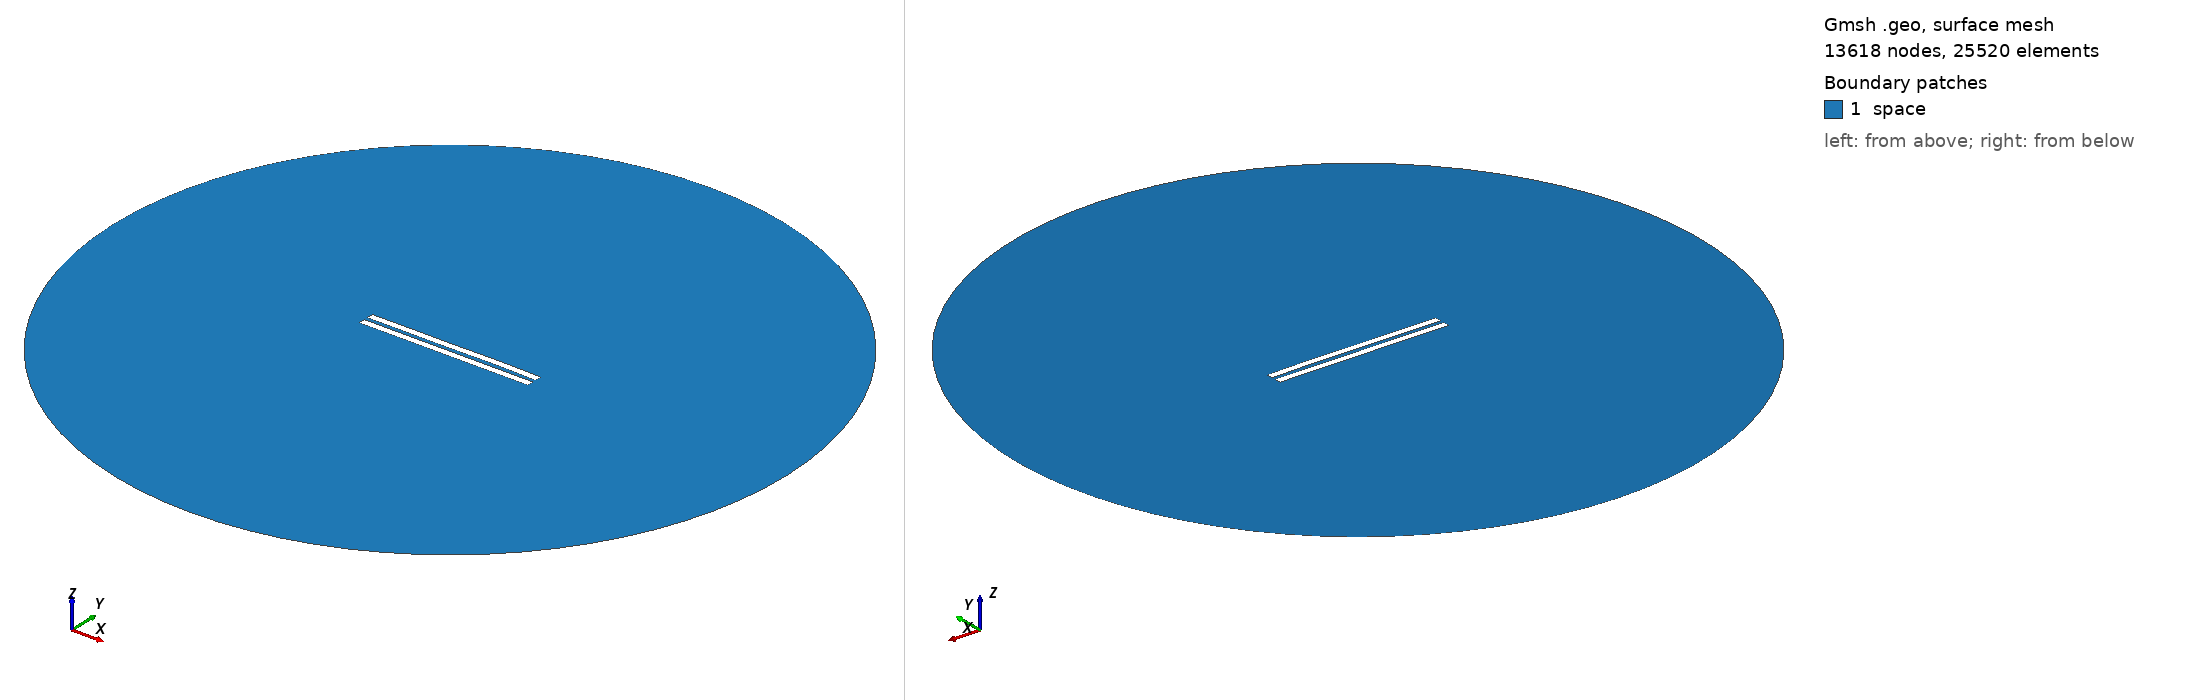

Gmsh geometry script, surface-meshed: 13618 nodes, 25520 surface elements. Boundary patches (legend numbers): 1 space. Left view from above one corner, right view from below the opposite corner. Legend entries are the model's physical surfaces. The drawing asked Gmsh for element sizes between 1% and 20% of the model's largest extent; the script's own settings can give other sizes.

=== 2959.geo (drawn) ===
//---------------------------------------
// Geometry kernel
//---------------------------------------

SetFactory("OpenCASCADE");



//---------------------------------------
// Parameters of the geometry
//---------------------------------------

// Overetch of the upper plate
overetch = 0.0;

// Distance between the plates
distance = 2.5;

// Discretization over the x axis (for the deformation)
nx = 50; 

// Length of the plate
L = 100 - overetch; 

// Number of modes
n = 4; 

// 1st mode coefficient
coeff(1) = 0.07499999999999998;
beta(1) = 0.596864 * 3.1415926535 / L;

// 2nd mode coefficient
coeff(2) = 0.07499999999999998;
beta(2) = 1.49418 * 3.1415926535 / L;

// 3rd mode coefficient
coeff(3) = -0.075;
beta(3) = 2.50025 * 3.1415926535 / L;

// 4th mode coefficient
coeff(4) = 0.07499999999999998;
beta(4) = 3.49999 * 3.1415926535 / L;



//---------------------------------------
// Upper plate (deformed rectangle)
//---------------------------------------

// Coordiantes of the upper plate
xmin = -50;
xmax = 50 - overetch;

// Height of the upper plate
yheight = 4 - 2 * overetch;

// Indexes of the points
UpperID[] = {};
LowerID[] = {};
LeftID[] = {};
RightID[] = {};

// Point index
p = 1;

// Horizontal edges
For i In {1:nx}
    x = xmin + (i-1)*(xmax - xmin)/(nx-1);

    y_bottom = distance / 2 + overetch;
    For j In {1:n}
        C = (Cosh(beta(j)*L) + Cos(beta(j)*L)) / (Sinh(beta(j)*L) + Sin(beta(j)*L));
        y_bottom  = y_bottom + coeff(j) * (Cosh(beta(j)*(x+50)) - Cos(beta(j)*(x+50)) - C * (Sinh(beta(j)*(x+50)) - Sin(beta(j)*(x+50))));
    EndFor

    y_top = y_bottom + yheight;

    Point(p) = {x, y_top, 0, 1.0};
    UpperID[i] = p;
    p = p + 1;

    Point(p) = {x, y_bottom, 0, 1.0};
    LowerID[i] = p;
    p = p + 1;
EndFor

// Create point lists
UpperPts[] = {}; LowerPts[] = {};
For i In {1:nx}
  UpperPts[] += {UpperID[i]};
  LowerPts[] += {LowerID[i]};
EndFor

// Build splines
Spline(1) = {UpperPts[]};
Spline(2) = {LowerPts[]};
Line(3) = {LowerPts[nx-1], UpperPts[nx-1]};
Line(4) = {LowerPts[0], UpperPts[0]};

// Build the plane surface
Curve Loop(1) = {2, 3, -1, -4};
Plane Surface(1) = {1};



//---------------------------------------
// Lower plate (rectangle)
//---------------------------------------

// Vertices
Point(1001) = {-50, -1, 0, 1.0};
Point(1002) = { 50, -1, 0, 1.0};
Point(1003) = { 50,  -5, 0, 1.0};
Point(1004) = {-50,  -5, 0, 1.0};

// Edges
Line(5) = {1001, 1002};
Line(6) = {1002, 1003};
Line(7) = {1003, 1004};
Line(8) = {1004, 1001};

// Plane surface
Line Loop(2) = {5, 6, 7, 8};
Plane Surface(2) = {2}; 



//---------------------------------------
// Outer (fictious) boundary
//---------------------------------------

// Points
Point(1005) = {0, 0, 0};       // Center
Point(1006) = {200, 0, 0};     // Start point
Point(1007) = {0, 200, 0};     // 90 degrees
Point(1008) = {-200, 0, 0};    // 180 degrees
Point(1009) = {0, -200, 0};    // 270 degrees

// Circle arcs (each needs start, center, end)
Circle(9) = {1006, 1005, 1007};
Circle(10) = {1007, 1005, 1008};
Circle(11) = {1008, 1005, 1009};
Circle(12) = {1009, 1005, 1006};

// Plane surface for the entire domain
Curve Loop(3) = {9, 10, 11, 12};
Surface(3) = {3};

// Subtract the plates from the whole domain to obtain the actual domain where we want to solve the equations
BooleanDifference{ Surface{3}; Delete; }{ Surface{1}; Surface{2}; Delete; }




//---------------------------------------
// Transfinite Lines/Curves
//---------------------------------------

// Set the number of points on the boundaries
r = 7;

// Plates
Transfinite Curve {1, 2} = 50*r Using Progression 1;
Transfinite Curve {3, 4} = 2*r Using Progression 1;
Transfinite Line {5, 7} = 50*r Using Progression 1;
Transfinite Line {6, 8} = 2*r Using Progression 1;

// Outer boundary
Transfinite Line {9, 10, 11, 12} = 20 Using Progression 1;



//---------------------------------------
// Physical groups
//---------------------------------------                

// Physical curves (boundaries)
Physical Line("force_segment", 10) = {2};
Physical Line("upper_plate", 11) = {1, 3, 4};
Physical Line("lower_plate", 12) = {5, 6, 7, 8};
Physical Line("boundary", 20) = {9, 10, 11, 12};

// Physical Surfaces
Physical Surface("space", 30) = {3};



//---------------------------------------
// 6. Generate the Mesh
//---------------------------------------

// 2D mesh generation
Mesh 2;
